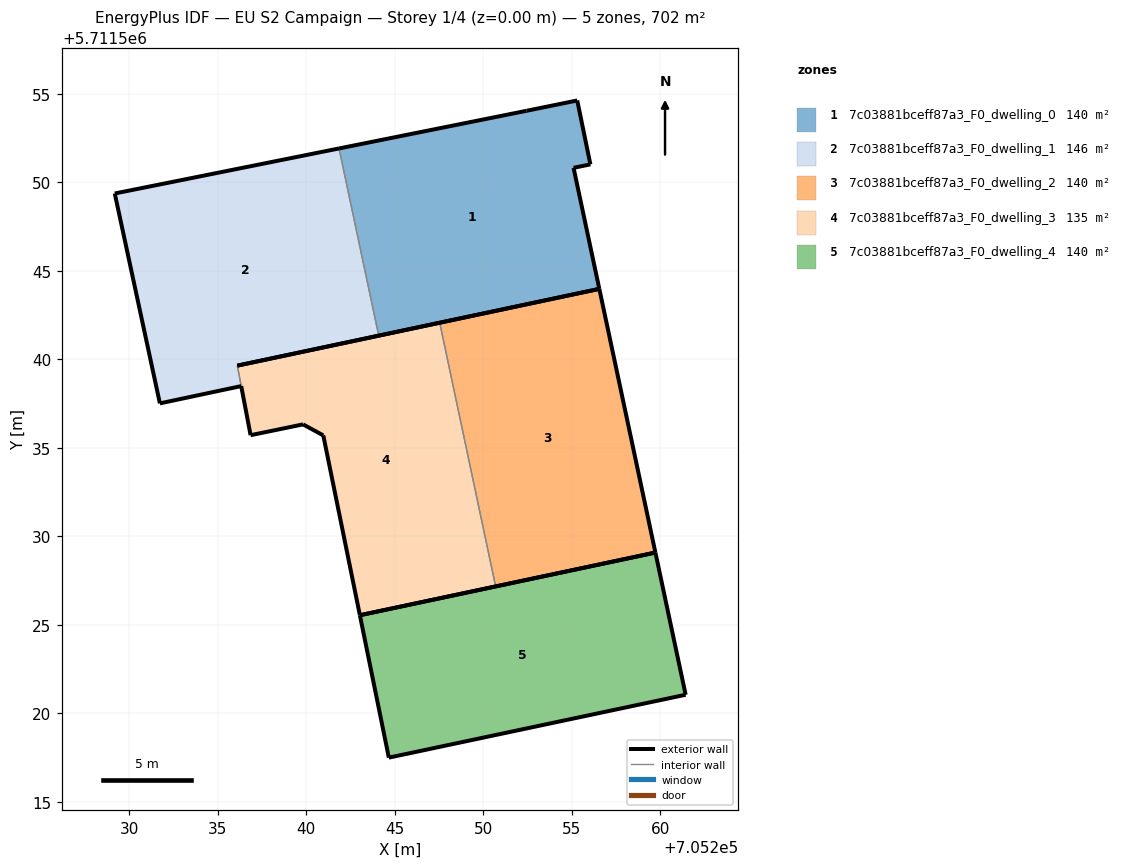
=== STOREY PLAN SPEC (per zone: floor XY polygon, exterior-wall plan segments, windows/doors) ===
zone 1: 7c03881bceff87a3_F0_dwelling_0  (140.4 m²)
  floor: (705256.56, 5711543.97) (705255.10, 5711550.81) (705256.06, 5711551.00) (705255.31, 5711554.62) (705252.45, 5711554.03) (705241.85, 5711551.90) (705244.10, 5711541.33)
  exterior wall: (705255.31, 5711554.62) – (705256.06, 5711551.00)  [3.7 m]
  exterior wall: (705256.06, 5711551.00) – (705255.10, 5711550.81)  [1.0 m]
  exterior wall: (705255.10, 5711550.81) – (705256.56, 5711543.97)  [7.0 m]
  exterior wall: (705256.56, 5711543.97) – (705244.10, 5711541.33)  [12.7 m]
  exterior wall: (705241.85, 5711551.90) – (705252.45, 5711554.03)  [10.8 m]
  exterior wall: (705252.45, 5711554.03) – (705255.31, 5711554.62)  [2.9 m]
  interior walls: 1
zone 2: 7c03881bceff87a3_F0_dwelling_1  (146.0 m²)
  floor: (705244.10, 5711541.33) (705241.85, 5711551.90) (705229.19, 5711549.36) (705231.73, 5711537.50) (705236.33, 5711538.48) (705236.11, 5711539.63)
  exterior wall: (705231.73, 5711537.50) – (705229.19, 5711549.36)  [12.1 m]
  exterior wall: (705229.19, 5711549.36) – (705241.85, 5711551.90)  [12.9 m]
  exterior wall: (705244.10, 5711541.33) – (705236.11, 5711539.63)  [8.2 m]
  exterior wall: (705236.33, 5711538.48) – (705231.73, 5711537.50)  [4.7 m]
  interior walls: 2
zone 3: 7c03881bceff87a3_F0_dwelling_2  (140.4 m²)
  floor: (705259.73, 5711529.08) (705256.56, 5711543.97) (705247.54, 5711542.06) (705250.70, 5711527.16)
  exterior wall: (705259.73, 5711529.08) – (705250.70, 5711527.16)  [9.2 m]
  exterior wall: (705247.54, 5711542.06) – (705256.56, 5711543.97)  [9.2 m]
  exterior wall: (705256.56, 5711543.97) – (705259.73, 5711529.08)  [15.2 m]
  interior walls: 1
zone 4: 7c03881bceff87a3_F0_dwelling_3  (134.9 m²)
  floor: (705250.70, 5711527.16) (705247.54, 5711542.06) (705236.11, 5711539.64) (705236.11, 5711539.63) (705236.33, 5711538.48) (705236.33, 5711538.47) (705236.86, 5711535.71) (705239.82, 5711536.32) (705240.97, 5711535.69) (705243.03, 5711525.54)
  exterior wall: (705236.11, 5711539.63) – (705236.11, 5711539.64)  [0.0 m]
  exterior wall: (705236.11, 5711539.64) – (705247.54, 5711542.06)  [11.7 m]
  exterior wall: (705250.70, 5711527.16) – (705243.03, 5711525.54)  [7.8 m]
  exterior wall: (705243.03, 5711525.54) – (705240.97, 5711535.69)  [10.4 m]
  exterior wall: (705240.97, 5711535.69) – (705239.82, 5711536.32)  [1.3 m]
  exterior wall: (705239.82, 5711536.32) – (705236.86, 5711535.71)  [3.0 m]
  exterior wall: (705236.86, 5711535.71) – (705236.33, 5711538.47)  [2.8 m]
  exterior wall: (705236.33, 5711538.47) – (705236.33, 5711538.48)  [0.0 m]
  interior walls: 2
zone 5: 7c03881bceff87a3_F0_dwelling_4  (140.4 m²)
  floor: (705261.44, 5711521.04) (705259.73, 5711529.08) (705243.03, 5711525.54) (705244.67, 5711517.49)
  exterior wall: (705243.03, 5711525.54) – (705259.73, 5711529.08)  [17.1 m]
  exterior wall: (705259.73, 5711529.08) – (705261.44, 5711521.04)  [8.2 m]
  exterior wall: (705261.44, 5711521.04) – (705244.67, 5711517.49)  [17.1 m]
  exterior wall: (705244.67, 5711517.49) – (705243.03, 5711525.54)  [8.2 m]

=== DERIVED (storey summary) ===
Building: EU S2 Campaign
Storey: 1 of 4  (floor level z = 0.00 m)
Storey gross floor area: 702.1 m²
Zones on this storey: 5
  - 7c03881bceff87a3_F0_dwelling_0: floor 140.4 m²; exterior wall 38.1 m (114.3 m²); WWR 0.0%
  - 7c03881bceff87a3_F0_dwelling_1: floor 146.0 m²; exterior wall 37.9 m (113.7 m²); WWR 0.0%
  - 7c03881bceff87a3_F0_dwelling_2: floor 140.4 m²; exterior wall 33.7 m (101.0 m²); WWR 0.0%
  - 7c03881bceff87a3_F0_dwelling_3: floor 134.9 m²; exterior wall 37.0 m (111.1 m²); WWR 0.0%
  - 7c03881bceff87a3_F0_dwelling_4: floor 140.4 m²; exterior wall 50.6 m (151.9 m²); WWR 0.0%
Zone adjacency (shared interzone walls):
  - 7c03881bceff87a3_F0_dwelling_0 ↔ 7c03881bceff87a3_F0_dwelling_1
  - 7c03881bceff87a3_F0_dwelling_1 ↔ 7c03881bceff87a3_F0_dwelling_3
  - 7c03881bceff87a3_F0_dwelling_2 ↔ 7c03881bceff87a3_F0_dwelling_3